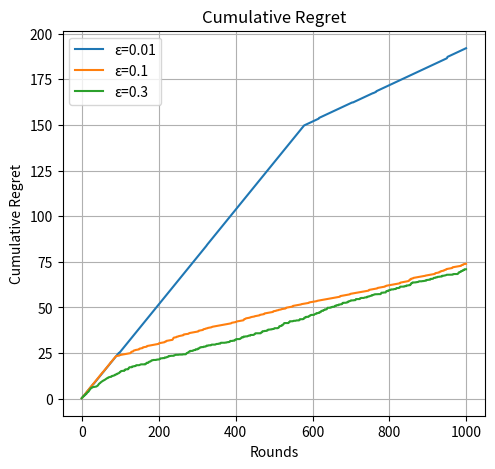
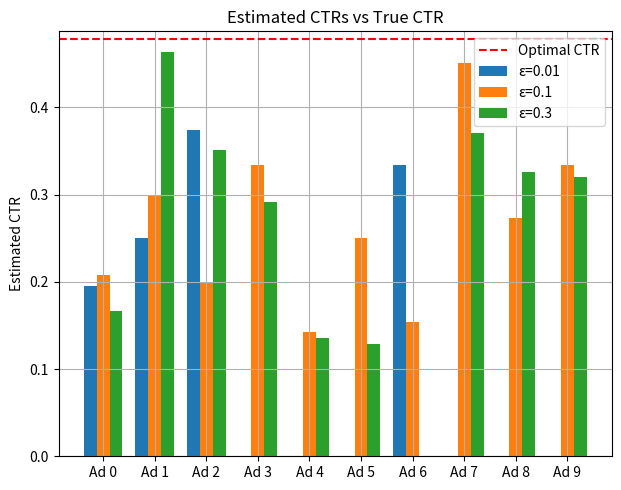
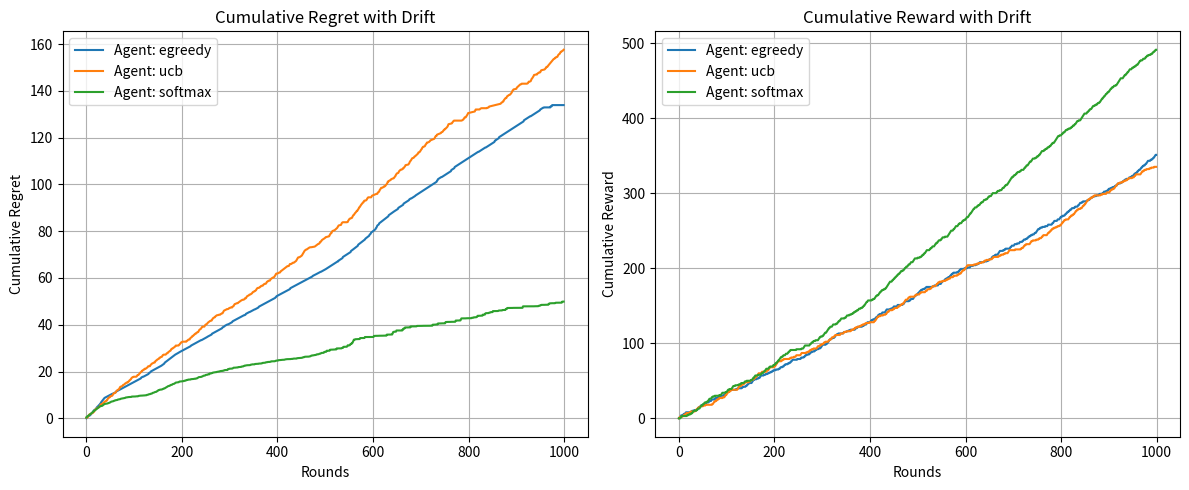
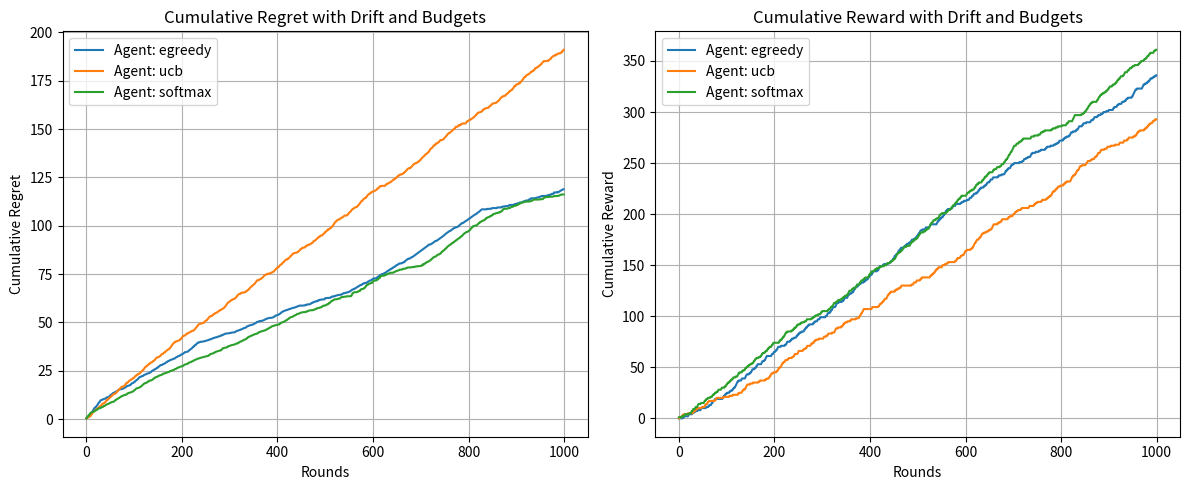

Python code for these plots, in order:
#!/usr/bin/env python
# coding: utf-8

# <center>
# 
# # **22AIE401 - Reinforcement Learning**  
# # **Lab 2**  
# 
# </center>
# 
# ### Team Members:
# [redacted]
# [redacted]
# [redacted]
# [redacted]
# 
# ---
# 
# ### Objective:
# To implement and analyze the ε-Greedy strategy for solving the multi-armed bandit problem, using a realistic simulation: selecting ads on a website to maximize click-through rate (CTR).
# 
# ---
# 
# ### Problem Statement:
# A website displays one of 10 possible ads to each user. Each ad has a fixed (but unknown) probability of being clicked. Your agent must learn, over time, which ads to show more often to maximize total clicks. This is a non-associative bandit setting (no context).
# 
# ---
# 
# ### Common Interpretation after completing tasks:
# To be filled

# In[30]:


import numpy as np 
import matplotlib.pyplot as plt 


# # Highlights of Changes
# - Added user segments (teenagers, adults, seniors) with unique CTRs per ad.
# - Implemented contextual bandit logic for ε-Greedy, UCB, and Softmax strategies.
# - Introduced per-ad budget constraints and penalties for exceeding limits.
# - Simulated CTR drift to test adaptability.
# - Plotted cumulative reward and regret for all strategies under these conditions.
# 

# In[31]:


class EpsilonGreedyAgent: 
    def __init__(self, n_arms, epsilon): 
        self.n_arms = n_arms 
        self.epsilon = epsilon 
        self.counts = np.zeros(n_arms) # Number of times each arm was pulled
        self.values = np.zeros(n_arms) # Estimated value (CTR) for each arm
        self.total_reward = 0
        self.actions = [] 
        self.rewards = [] 
    def select_action(self): 
        if np.random.rand() < self.epsilon: 
            return np.random.randint(self.n_arms) # Explore
        else: 
            return np.argmax(self.values) # Exploit
    def update(self, action, reward): 
        self.counts[action] += 1
        self.values[action] += (reward - self.values[action]) / self.counts[action] 
        self.total_reward += reward 
        self.actions.append(action) 
        self.rewards.append(reward) 
# --- UCB Agent ---
class UCBAgent:
    def __init__(self, n_arms, c=2):
        self.n_arms = n_arms
        self.counts = np.zeros(n_arms)
        self.values = np.zeros(n_arms)
        self.total_reward = 0
        self.actions = []
        self.rewards = []
        self.c = c
        self.t = 0
    def select_action(self):
        self.t += 1
        for arm in range(self.n_arms):
            if self.counts[arm] == 0:
                return arm
        ucb_values = self.values + self.c * np.sqrt(np.log(self.t) / self.counts)
        return np.argmax(ucb_values)
    def update(self, action, reward):
        self.counts[action] += 1
        self.values[action] += (reward - self.values[action]) / self.counts[action]
        self.total_reward += reward
        self.actions.append(action)
        self.rewards.append(reward)

# --- Softmax Agent ---
class SoftmaxAgent:
    def __init__(self, n_arms, tau=0.1):
        self.n_arms = n_arms
        self.tau = tau
        self.counts = np.zeros(n_arms)
        self.values = np.zeros(n_arms)
        self.total_reward = 0
        self.actions = []
        self.rewards = []
    def select_action(self):
        exp_values = np.exp(self.values / self.tau)
        probs = exp_values / np.sum(exp_values)
        return np.random.choice(self.n_arms, p=probs)
    def update(self, action, reward):
        self.counts[action] += 1
        self.values[action] += (reward - self.values[action]) / self.counts[action]
        self.total_reward += reward
        self.actions.append(action)
        self.rewards.append(reward)

def simulate_bandit(true_ctrs, epsilon, n_rounds=1000): 
    n_arms = len(true_ctrs) 
    agent = EpsilonGreedyAgent(n_arms, epsilon) 
    optimal_arm = np.argmax(true_ctrs) 
    regrets = [] 
    for t in range(n_rounds): 
        action = agent.select_action() 
        reward = np.random.rand() < true_ctrs[action] 
        agent.update(action, reward) 
        regret = true_ctrs[optimal_arm] - true_ctrs[action] 
        regrets.append(regret) 
    return agent, np.cumsum(regrets) 

# --- Simulation with Drift ---
def simulate_bandit_with_drift(true_ctrs, agent_type, param, n_rounds=1000, drift_round=500, drift_amount=0.2):
    n_arms = len(true_ctrs)
    if agent_type == 'egreedy':
        agent = EpsilonGreedyAgent(n_arms, param)
    elif agent_type == 'ucb':
        agent = UCBAgent(n_arms, c=param)
    elif agent_type == 'softmax':
        agent = SoftmaxAgent(n_arms, tau=param)
    else:
        raise ValueError('Unknown agent type')
    optimal_arm = np.argmax(true_ctrs)
    regrets = []
    rewards = []
    ctrs = true_ctrs.copy()
    for t in range(n_rounds):
        if t == drift_round:
            ctrs = ctrs + np.random.uniform(-drift_amount, drift_amount, n_arms)
            ctrs = np.clip(ctrs, 0, 1)
            optimal_arm = np.argmax(ctrs)
        action = agent.select_action()
        reward = np.random.rand() < ctrs[action]
        agent.update(action, reward)
        regret = ctrs[optimal_arm] - ctrs[action]
        regrets.append(regret)
        rewards.append(reward)
    return agent, np.cumsum(regrets), np.cumsum(rewards)


# In[32]:


# ---------- Main Experiment ----------
np.random.seed(42) 
n_arms = 10
true_ctrs = np.random.uniform(0.05, 0.5, n_arms) 
print("True Click-Through Rates (CTR) per Ad:", np.round(true_ctrs, 2)) 
n_rounds = 1000
epsilons = [0.01, 0.1, 0.3] 
agents = {} 
regret_curves = {} 
for epsilon in epsilons: 
 agent, regrets = simulate_bandit(true_ctrs, epsilon, n_rounds) 
 agents[epsilon] = agent 
 regret_curves[epsilon] = regrets 


# In[33]:


# ---------- Plotting Results ----------
plt.figure(figsize=(12, 5)) 
# Plot cumulative regret
plt.subplot(1, 2, 1) 
for epsilon in epsilons: 
    plt.plot(regret_curves[epsilon], label=f'ε={epsilon}') 
plt.title("Cumulative Regret") 
plt.xlabel("Rounds") 
plt.ylabel("Cumulative Regret") 
plt.legend() 
plt.grid(True) 


# In[34]:


# Plot estimated CTRs vs true CTRs
plt.figure(figsize=(12, 5))
plt.subplot(1, 2, 2) 
bar_width = 0.25
x = np.arange(n_arms) 
for i, epsilon in enumerate(epsilons): 
    plt.bar(x + i * bar_width, 
        agents[epsilon].values, 
        width=bar_width, 
        label=f'ε={epsilon}'
    ) 
plt.axhline(np.max(true_ctrs), color='r', linestyle='--', label='Optimal CTR') 
plt.xticks(x + bar_width, [f'Ad {i}' for i in range(n_arms)]) 
plt.ylabel("Estimated CTR") 
plt.title("Estimated CTRs vs True CTR") 
plt.legend() 
plt.grid(True) 
plt.tight_layout() 
plt.show()


# In[35]:


# ---------- Main Experiment with Drift ----------
np.random.seed(42)
n_arms = 10
true_ctrs = np.random.uniform(0.05, 0.5, n_arms)
print("True Click-Through Rates (CTR) per Ad:", np.round(true_ctrs, 2))
n_rounds = 1000
drift_round = 500
drift_amount = 0.2

# Parameters for each agent
params = {'egreedy': 0.1, 'ucb': 2, 'softmax': 0.1}
agent_types = ['egreedy', 'ucb', 'softmax']
agents = {}
regret_curves = {}
cum_rewards = {}

for agent_type in agent_types:
    agent, regrets, rewards = simulate_bandit_with_drift(true_ctrs, agent_type, params[agent_type], n_rounds, drift_round, drift_amount)
    agents[agent_type] = agent
    regret_curves[agent_type] = regrets
    cum_rewards[agent_type] = rewards


# In[ ]:


# ---------- Plotting Results for Drift Experiment ----------
plt.figure(figsize=(12, 5)) 
# Plot cumulative regret
plt.subplot(1, 2, 1) 
for agent_type in agent_types: 
    plt.plot(regret_curves[agent_type], label=f'Agent: {agent_type}') 
plt.title("Cumulative Regret with Drift") 
plt.xlabel("Rounds") 
plt.ylabel("Cumulative Regret") 
plt.legend() 
plt.grid(True) 

# Plot cumulative reward
plt.subplot(1, 2, 2) 
for agent_type in agent_types: 
    plt.plot(cum_rewards[agent_type], label=f'Agent: {agent_type}') 
plt.title("Cumulative Reward with Drift") 
plt.xlabel("Rounds") 
plt.ylabel("Cumulative Reward") 
plt.legend() 
plt.grid(True) 
plt.tight_layout() 
plt.show()
# --- User Segments and Contextual Bandit Setup ---
# The following section is newly added for user segments and per-ad budgets
user_segments = ['teenager', 'adult', 'senior']
segment_probs = [0.3, 0.5, 0.2]  # Probability of each segment
n_segments = len(user_segments)
n_arms = 10
np.random.seed(42)
# Each segment has its own CTR distribution per ad
segment_ctrs = {seg: np.random.uniform(0.05, 0.5, n_arms) for seg in user_segments}
print("Segment CTRs:")
for seg in user_segments:
    print(f"{seg}: {np.round(segment_ctrs[seg], 2)}")

# Per-ad budget (e.g., only 100 displays for premium ads)
# This is a new feature
ad_budgets = np.full(n_arms, 200)
premium_ads = [0, 1]  # Example: first two ads are premium
ad_budgets[premium_ads] = 100

# Contextual Epsilon-Greedy Agent (new class)
class ContextualEpsilonGreedyAgent:
    def __init__(self, n_segments, n_arms, epsilon):
        self.n_segments = n_segments
        self.n_arms = n_arms
        self.epsilon = epsilon
        self.counts = np.zeros((n_segments, n_arms))
        self.values = np.zeros((n_segments, n_arms))
        self.total_reward = 0
        self.actions = []
        self.rewards = []
    def select_action(self, segment_idx, budgets):
        # Only consider arms with budget left (new logic)
        available_arms = np.where(budgets > 0)[0]
        if len(available_arms) == 0:
            return None  # No arms left
        if np.random.rand() < self.epsilon:
            return np.random.choice(available_arms)
        else:
            seg_values = self.values[segment_idx, available_arms]
            return available_arms[np.argmax(seg_values)]
    def update(self, segment_idx, action, reward):
        self.counts[segment_idx, action] += 1
        self.values[segment_idx, action] += (reward - self.values[segment_idx, action]) / self.counts[segment_idx, action]
        self.total_reward += reward
        self.actions.append(action)
        self.rewards.append(reward)

# Contextual UCB Agent (new class)
class ContextualUCBAgent:
    def __init__(self, n_segments, n_arms, c=2):
        self.n_segments = n_segments
        self.n_arms = n_arms
        self.counts = np.zeros((n_segments, n_arms))
        self.values = np.zeros((n_segments, n_arms))
        self.total_reward = 0
        self.actions = []
        self.rewards = []
        self.c = c
        self.t = 0
    def select_action(self, segment_idx, budgets):
        self.t += 1
        available_arms = np.where(budgets > 0)[0]
        if len(available_arms) == 0:
            return None
        for arm in available_arms:
            if self.counts[segment_idx, arm] == 0:
                return arm
        ucb_values = self.values[segment_idx, available_arms] + self.c * np.sqrt(np.log(self.t) / self.counts[segment_idx, available_arms])
        return available_arms[np.argmax(ucb_values)]
    def update(self, segment_idx, action, reward):
        self.counts[segment_idx, action] += 1
        self.values[segment_idx, action] += (reward - self.values[segment_idx, action]) / self.counts[segment_idx, action]
        self.total_reward += reward
        self.actions.append(action)
        self.rewards.append(reward)

# Contextual Softmax Agent (new class)
class ContextualSoftmaxAgent:
    def __init__(self, n_segments, n_arms, tau=0.1):
        self.n_segments = n_segments
        self.n_arms = n_arms
        self.tau = tau
        self.counts = np.zeros((n_segments, n_arms))
        self.values = np.zeros((n_segments, n_arms))
        self.total_reward = 0
        self.actions = []
        self.rewards = []
    def select_action(self, segment_idx, budgets):
        available_arms = np.where(budgets > 0)[0]
        if len(available_arms) == 0:
            return None
        seg_values = self.values[segment_idx, available_arms]
        exp_values = np.exp(seg_values / self.tau)
        probs = exp_values / np.sum(exp_values)
        return np.random.choice(available_arms, p=probs)
    def update(self, segment_idx, action, reward):
        self.counts[segment_idx, action] += 1
        self.values[segment_idx, action] += (reward - self.values[segment_idx, action]) / self.counts[segment_idx, action]
        self.total_reward += reward
        self.actions.append(action)
        self.rewards.append(reward)

# --- Contextual Bandit Simulation with Budgets and Drift ---
# This function is newly added for contextual bandit with user segments, budgets, and drift

def simulate_contextual_bandit_with_budgets(segment_ctrs, agent_type, param, n_rounds=1000, drift_round=500, drift_amount=0.2, ad_budgets=None, penalty=-1):
    n_segments = len(segment_ctrs)
    n_arms = len(list(segment_ctrs.values())[0])
    # Select agent type (contextual)
    if agent_type == 'egreedy':
        agent = ContextualEpsilonGreedyAgent(n_segments, n_arms, param)
    elif agent_type == 'ucb':
        agent = ContextualUCBAgent(n_segments, n_arms, c=param)
    elif agent_type == 'softmax':
        agent = ContextualSoftmaxAgent(n_segments, n_arms, tau=param)
    else:
        raise ValueError('Unknown agent type')
    regrets = []
    rewards = []
    budgets = ad_budgets.copy() if ad_budgets is not None else np.full(n_arms, 1000)
    ctrs = {seg: arr.copy() for seg, arr in segment_ctrs.items()}
    segment_list = list(segment_ctrs.keys())
    for t in range(n_rounds):
        # Simulate user segment (contextual)
        seg_idx = np.random.choice(n_segments, p=segment_probs)
        seg = segment_list[seg_idx]
        # Drift logic
        if t == drift_round:
            for seg in segment_list:
                ctrs[seg] = ctrs[seg] + np.random.uniform(-drift_amount, drift_amount, n_arms)
                ctrs[seg] = np.clip(ctrs[seg], 0, 1)
        # Select action with budget constraint
        action = agent.select_action(seg_idx, budgets)
        if action is None:
            rewards.append(0)
            regrets.append(0)
            continue
        # Reward logic with penalty for exceeding budget
        if budgets[action] > 0:
            reward = np.random.rand() < ctrs[seg][action]
            budgets[action] -= 1
        else:
            reward = penalty  # Penalty for exceeding budget
        agent.update(seg_idx, action, reward)
        # Regret: difference to best available arm for this segment
        available_arms = np.where(budgets > 0)[0]
        if len(available_arms) > 0:
            optimal_arm = available_arms[np.argmax(ctrs[seg][available_arms])]
            regret = ctrs[seg][optimal_arm] - ctrs[seg][action]
        else:
            regret = 0
        rewards.append(reward)
        regrets.append(regret)
    return agent, np.cumsum(regrets), np.cumsum(rewards)


# In[37]:


# ---------- Main Contextual Bandit Experiment with Drift and Budgets ----------
np.random.seed(42)
n_rounds = 1000
drift_round = 500
drift_amount = 0.2
params = {'egreedy': 0.1, 'ucb': 2, 'softmax': 0.1}
agent_types = ['egreedy', 'ucb', 'softmax']
contextual_agents = {}
contextual_regret_curves = {}
contextual_cum_rewards = {}

for agent_type in agent_types:
    agent, regrets, rewards = simulate_contextual_bandit_with_budgets(segment_ctrs, agent_type, params[agent_type], n_rounds, drift_round, drift_amount, ad_budgets, penalty=-1)
    contextual_agents[agent_type] = agent
    contextual_regret_curves[agent_type] = regrets
    contextual_cum_rewards[agent_type] = rewards


# In[ ]:


# ---------- Plotting Results for Contextual Bandit Experiment ----------
plt.figure(figsize=(12, 5)) 
# Plot cumulative regret
plt.subplot(1, 2, 1) 
for agent_type in agent_types: 
    plt.plot(contextual_regret_curves[agent_type], label=f'Agent: {agent_type}') 
plt.title("Cumulative Regret with Drift and Budgets") 
plt.xlabel("Rounds") 
plt.ylabel("Cumulative Regret") 
plt.legend() 
plt.grid(True) 

# Plot cumulative reward
plt.subplot(1, 2, 2) 
for agent_type in agent_types: 
    plt.plot(contextual_cum_rewards[agent_type], label=f'Agent: {agent_type}') 
plt.title("Cumulative Reward with Drift and Budgets") 
plt.xlabel("Rounds") 
plt.ylabel("Cumulative Reward") 
plt.legend() 
plt.grid(True) 
plt.tight_layout() 
plt.show()

# Check Task
# - Verify that user segments (teenagers, adults, seniors) are used, each with different CTRs per ad.
# - Confirm contextual bandit logic is applied for all three strategies (ε-Greedy, UCB, Softmax).
# - Ensure per-ad budget constraints are enforced and penalties applied when limits are exceeded.
# - Check that cumulative reward and regret plots are generated for all strategies under CTR drift and budget constraints.

